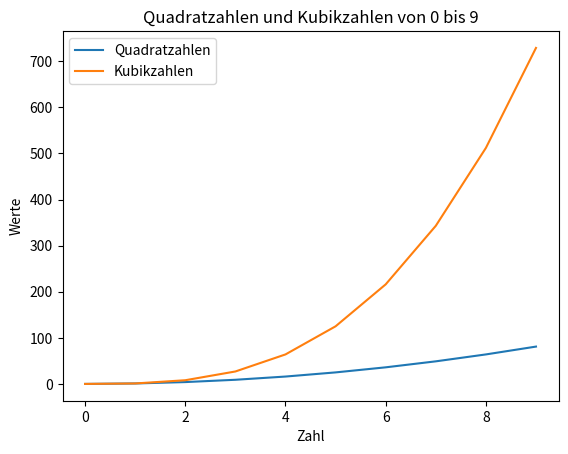

Source code (Python):
import matplotlib.pyplot as plt
import pandas as pd

data = {
    'Zahl': [0,1,2,3,4,5,6,7,8,9],
    'Quadratzahlen': [i**2 for i in range(10)],
    'Kubikzahlen': [i**3 for i in range(10)]
}

df = pd.DataFrame(data)

df.plot(x='Zahl', y=['Quadratzahlen', 'Kubikzahlen'], kind='line')

plt.title('Quadratzahlen und Kubikzahlen von 0 bis 9')
plt.xlabel('Zahl')
plt.ylabel('Werte')

plt.savefig('Diagramm.png')